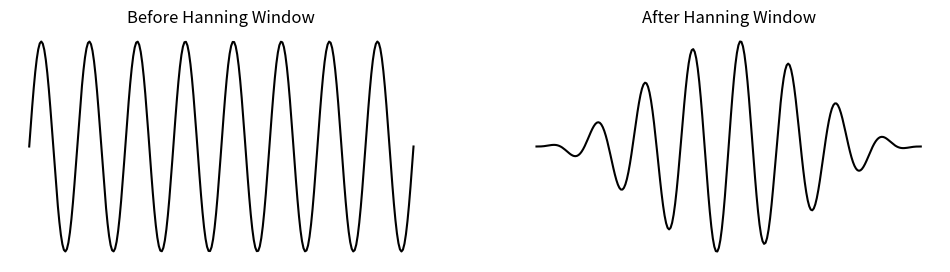
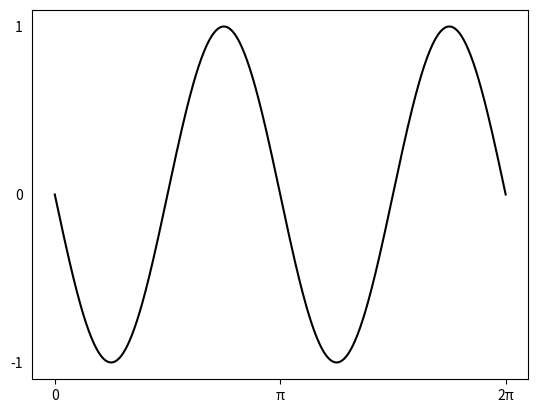

Here is the Python script that generated these plots, in order:
import numpy as np
from matplotlib import pyplot as plt

sine = np.linspace(0, np.pi * 16, 256)
sine = np.sin(sine)
window = np.hanning(len(sine)) * sine

plt.figure(figsize=(12, 3))
plt.subplot(121)
plt.axis("off")
plt.title("Before Hanning Window")
plt.plot(sine, "black")
plt.subplot(122)
plt.axis("off")
plt.title("After Hanning Window")
plt.plot(window, "black")
plt.savefig("window.png", transparent=True)

sineX = np.linspace(0, 2, 512)
sineY = np.sin(sineX * np.pi * 2 + np.pi)
fig = plt.figure()
plt.plot(sineX, sineY, "black")
plt.tick_params("both", which="both", left=False)
plt.xticks([0, 1, 2])
plt.yticks([-1, 0, 1])
print(type(fig.axes[0]))
ax = fig.axes[0]
ax.set_xticklabels(["0", "π", "2π"])
plt.savefig("phi_omega.png", transparent=True)
